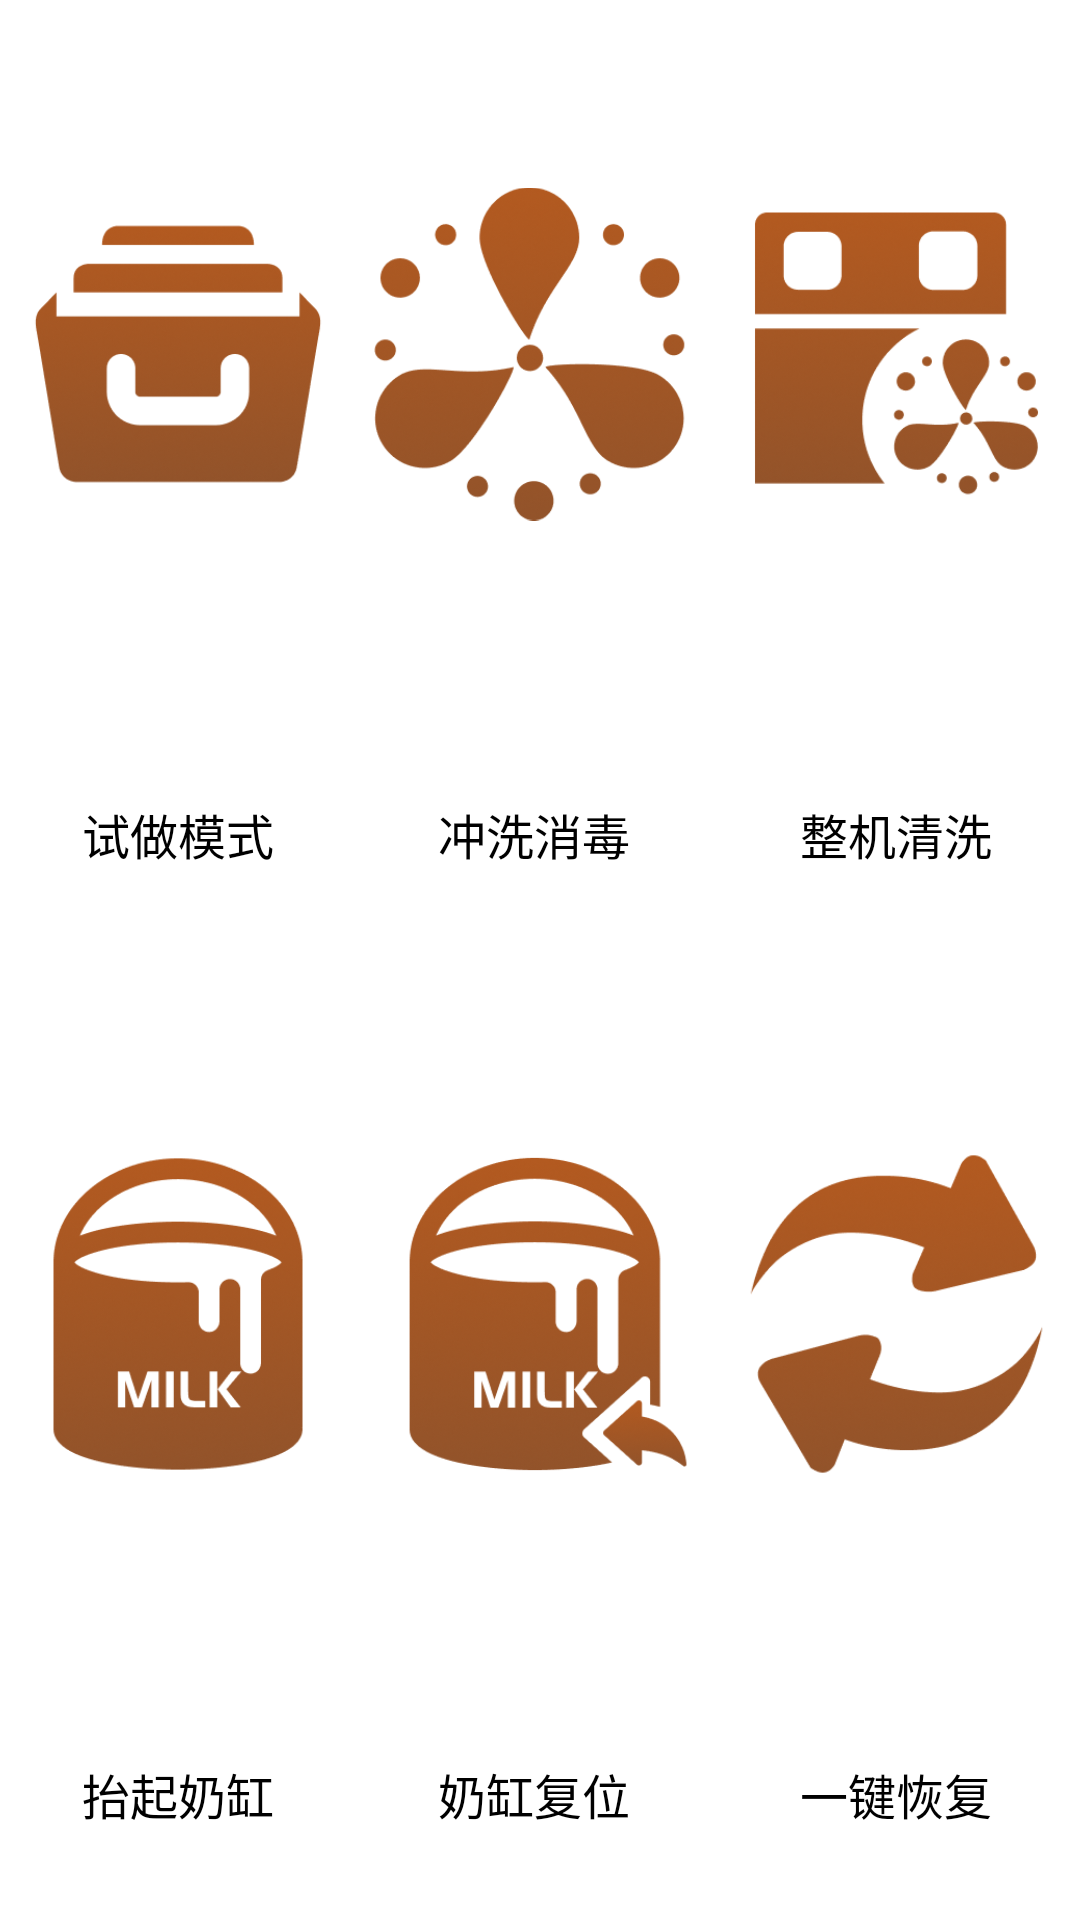

Write the Android layout XML for this screen, with the resource values it uses.
<!-- AndroidManifest.xml: application theme Theme.Coffee -->
<!-- res/layout/layout_devops.xml -->
<?xml version="1.0" encoding="utf-8"?>
<androidx.constraintlayout.widget.ConstraintLayout
    xmlns:android="http://schemas.android.com/apk/res/android"
    xmlns:app="http://schemas.android.com/apk/res-auto"
    android:layout_width="match_parent"
    android:layout_height="match_parent"
    android:background="@android:color/transparent"
    >


    
    <androidx.constraintlayout.widget.Guideline
        android:id="@+id/guideline_50_hor"
        android:layout_width="wrap_content"
        android:layout_height="wrap_content"
        android:orientation="horizontal"
        app:layout_constraintGuide_percent="0.50"
        />

    
    <androidx.constraintlayout.widget.Guideline
        android:id="@+id/guideline_33_ver"
        android:layout_width="wrap_content"
        android:layout_height="wrap_content"
        android:orientation="vertical"
        app:layout_constraintGuide_percent="0.33"
        />
    <androidx.constraintlayout.widget.Guideline
        android:id="@+id/guideline_66_ver"
        android:layout_width="wrap_content"
        android:layout_height="wrap_content"
        android:orientation="vertical"
        app:layout_constraintGuide_percent="0.66"
        />

    
    <GridLayout android:id="@+id/grid1"
        android:layout_width="0dp"
        android:layout_height="0dp"
        android:columnCount="1"
        android:rowCount="2"
        app:layout_constraintTop_toTopOf="parent"
        app:layout_constraintBottom_toTopOf="@id/guideline_50_hor"
        app:layout_constraintStart_toStartOf="parent"
        app:layout_constraintEnd_toEndOf="@id/guideline_33_ver"
        android:useDefaultMargins="true"
        >
        <ImageView
            android:layout_row="0"
            android:layout_column="0"
            android:layout_width="0dp"
            android:layout_height="0dp"
            android:layout_rowWeight="3"
            android:layout_columnWeight="1"
            android:src="@drawable/ic_test_mode"
            android:layout_gravity="fill"
            />
        <TextView
            android:layout_row="1"
            android:layout_column="0"
            android:layout_width="0dp"
            android:layout_height="0dp"
            android:layout_rowWeight="1"
            android:layout_columnWeight="1"
            android:text="试做模式"
            android:textSize="16sp"
            android:gravity="center"
            />
    </GridLayout>

    <GridLayout android:id="@+id/grid2"
        android:layout_width="0dp"
        android:layout_height="0dp"
        android:columnCount="1"
        android:rowCount="2"
        app:layout_constraintTop_toTopOf="parent"
        app:layout_constraintBottom_toTopOf="@id/guideline_50_hor"
        app:layout_constraintStart_toStartOf="@id/guideline_33_ver"
        app:layout_constraintEnd_toEndOf="@id/guideline_66_ver"
        android:useDefaultMargins="true"
        >
        <ImageView
            android:layout_row="0"
            android:layout_column="0"
            android:layout_width="0dp"
            android:layout_height="0dp"
            android:layout_rowWeight="3"
            android:layout_columnWeight="1"
            android:src="@drawable/ic_clean"
            android:layout_gravity="fill"
            />
        <TextView
            android:layout_row="1"
            android:layout_column="0"
            android:layout_width="0dp"
            android:layout_height="0dp"
            android:layout_rowWeight="1"
            android:layout_columnWeight="1"
            android:text="冲洗消毒"
            android:textSize="16sp"
            android:gravity="center"
            />
    </GridLayout>

    <GridLayout android:id="@+id/grid3"
        android:layout_width="0dp"
        android:layout_height="0dp"
        android:columnCount="1"
        android:rowCount="2"
        app:layout_constraintTop_toTopOf="parent"
        app:layout_constraintBottom_toTopOf="@id/guideline_50_hor"
        app:layout_constraintStart_toStartOf="@id/guideline_66_ver"
        app:layout_constraintEnd_toEndOf="parent"
        android:useDefaultMargins="true"
        >
        <ImageView
            android:layout_row="0"
            android:layout_column="0"
            android:layout_width="0dp"
            android:layout_height="0dp"
            android:layout_rowWeight="3"
            android:layout_columnWeight="1"
            android:src="@drawable/ic_full_clean"
            android:layout_gravity="fill"
            />
        <TextView
            android:layout_row="1"
            android:layout_column="0"
            android:layout_width="0dp"
            android:layout_height="0dp"
            android:layout_rowWeight="1"
            android:layout_columnWeight="1"
            android:text="整机清洗"
            android:textSize="16sp"
            android:gravity="center"
            />
    </GridLayout>

    <GridLayout android:id="@+id/grid4"
        android:layout_width="0dp"
        android:layout_height="0dp"
        android:columnCount="1"
        android:rowCount="2"
        app:layout_constraintTop_toTopOf="@id/guideline_50_hor"
        app:layout_constraintBottom_toBottomOf="parent"
        app:layout_constraintStart_toStartOf="parent"
        app:layout_constraintEnd_toEndOf="@id/guideline_33_ver"
        android:useDefaultMargins="true"
        >
        <ImageView
            android:layout_row="0"
            android:layout_column="0"
            android:layout_width="0dp"
            android:layout_height="0dp"
            android:layout_rowWeight="3"
            android:layout_columnWeight="1"
            android:src="@drawable/ic_milk_up"
            android:layout_gravity="fill"
            />
        <TextView
            android:layout_row="1"
            android:layout_column="0"
            android:layout_width="0dp"
            android:layout_height="0dp"
            android:layout_rowWeight="1"
            android:layout_columnWeight="1"
            android:text="抬起奶缸"
            android:textSize="16sp"
            android:gravity="center"
            />
    </GridLayout>

    <GridLayout android:id="@+id/grid5"
        android:layout_width="0dp"
        android:layout_height="0dp"
        android:columnCount="1"
        android:rowCount="2"
        app:layout_constraintTop_toTopOf="@id/guideline_50_hor"
        app:layout_constraintBottom_toBottomOf="parent"
        app:layout_constraintStart_toStartOf="@id/guideline_33_ver"
        app:layout_constraintEnd_toEndOf="@id/guideline_66_ver"
        android:useDefaultMargins="true"
        >
        <ImageView
            android:layout_row="0"
            android:layout_column="0"
            android:layout_width="0dp"
            android:layout_height="0dp"
            android:layout_rowWeight="3"
            android:layout_columnWeight="1"
            android:src="@drawable/ic_milk_reset"
            android:layout_gravity="fill"
            />
        <TextView
            android:layout_row="1"
            android:layout_column="0"
            android:layout_width="0dp"
            android:layout_height="0dp"
            android:layout_rowWeight="1"
            android:layout_columnWeight="1"
            android:text="奶缸复位"
            android:textSize="16sp"
            android:gravity="center"
            />
    </GridLayout>

    <GridLayout android:id="@+id/grid6"
        android:layout_width="0dp"
        android:layout_height="0dp"
        android:columnCount="1"
        android:rowCount="2"
        app:layout_constraintTop_toTopOf="@id/guideline_50_hor"
        app:layout_constraintBottom_toBottomOf="parent"
        app:layout_constraintStart_toStartOf="@id/guideline_66_ver"
        app:layout_constraintEnd_toEndOf="parent"
        android:useDefaultMargins="true"
        >
        <ImageView
            android:layout_row="0"
            android:layout_column="0"
            android:layout_width="0dp"
            android:layout_height="0dp"
            android:layout_rowWeight="3"
            android:layout_columnWeight="1"
            android:src="@drawable/ic_recover"
            android:layout_gravity="fill"
            />
        <TextView
            android:layout_row="1"
            android:layout_column="0"
            android:layout_width="0dp"
            android:layout_height="0dp"
            android:layout_rowWeight="1"
            android:layout_columnWeight="1"
            android:text="一键恢复"
            android:textSize="16sp"
            android:gravity="center"
            />
    </GridLayout>


</androidx.constraintlayout.widget.ConstraintLayout>
<!-- resources referenced by this layout -->
<resources>
  <!-- drawable ic_clean: webp bitmap (drawable, 34806 bytes) -->
  <!-- drawable ic_full_clean: webp bitmap (drawable, 45834 bytes) -->
  <!-- drawable ic_milk_reset: webp bitmap (drawable, 52402 bytes) -->
  <!-- drawable ic_milk_up: webp bitmap (drawable, 50814 bytes) -->
  <!-- drawable ic_recover: webp bitmap (drawable, 38352 bytes) -->
  <!-- drawable ic_test_mode: webp bitmap (drawable, 47142 bytes) -->
  <style name="Theme.Coffee" parent="Theme.MaterialComponents.DayNight.NoActionBar">
          
          <item name="colorPrimary">#6200EE</item>
          <item name="colorPrimaryVariant">#3700B3</item>
          <item name="colorOnPrimary">#FFFFFF</item>
          <item name="colorSecondary">#03DAC6</item>
          <item name="colorOnSecondary">#000000</item>
  
          
          <item name="textInputStyle">@style/Widget.MaterialComponents.TextInputLayout.OutlinedBox</item>
  
          
          <item name="android:statusBarColor">@android:color/transparent</item>
          <item name="android:navigationBarColor">@android:color/transparent</item>
      </style>
</resources>
